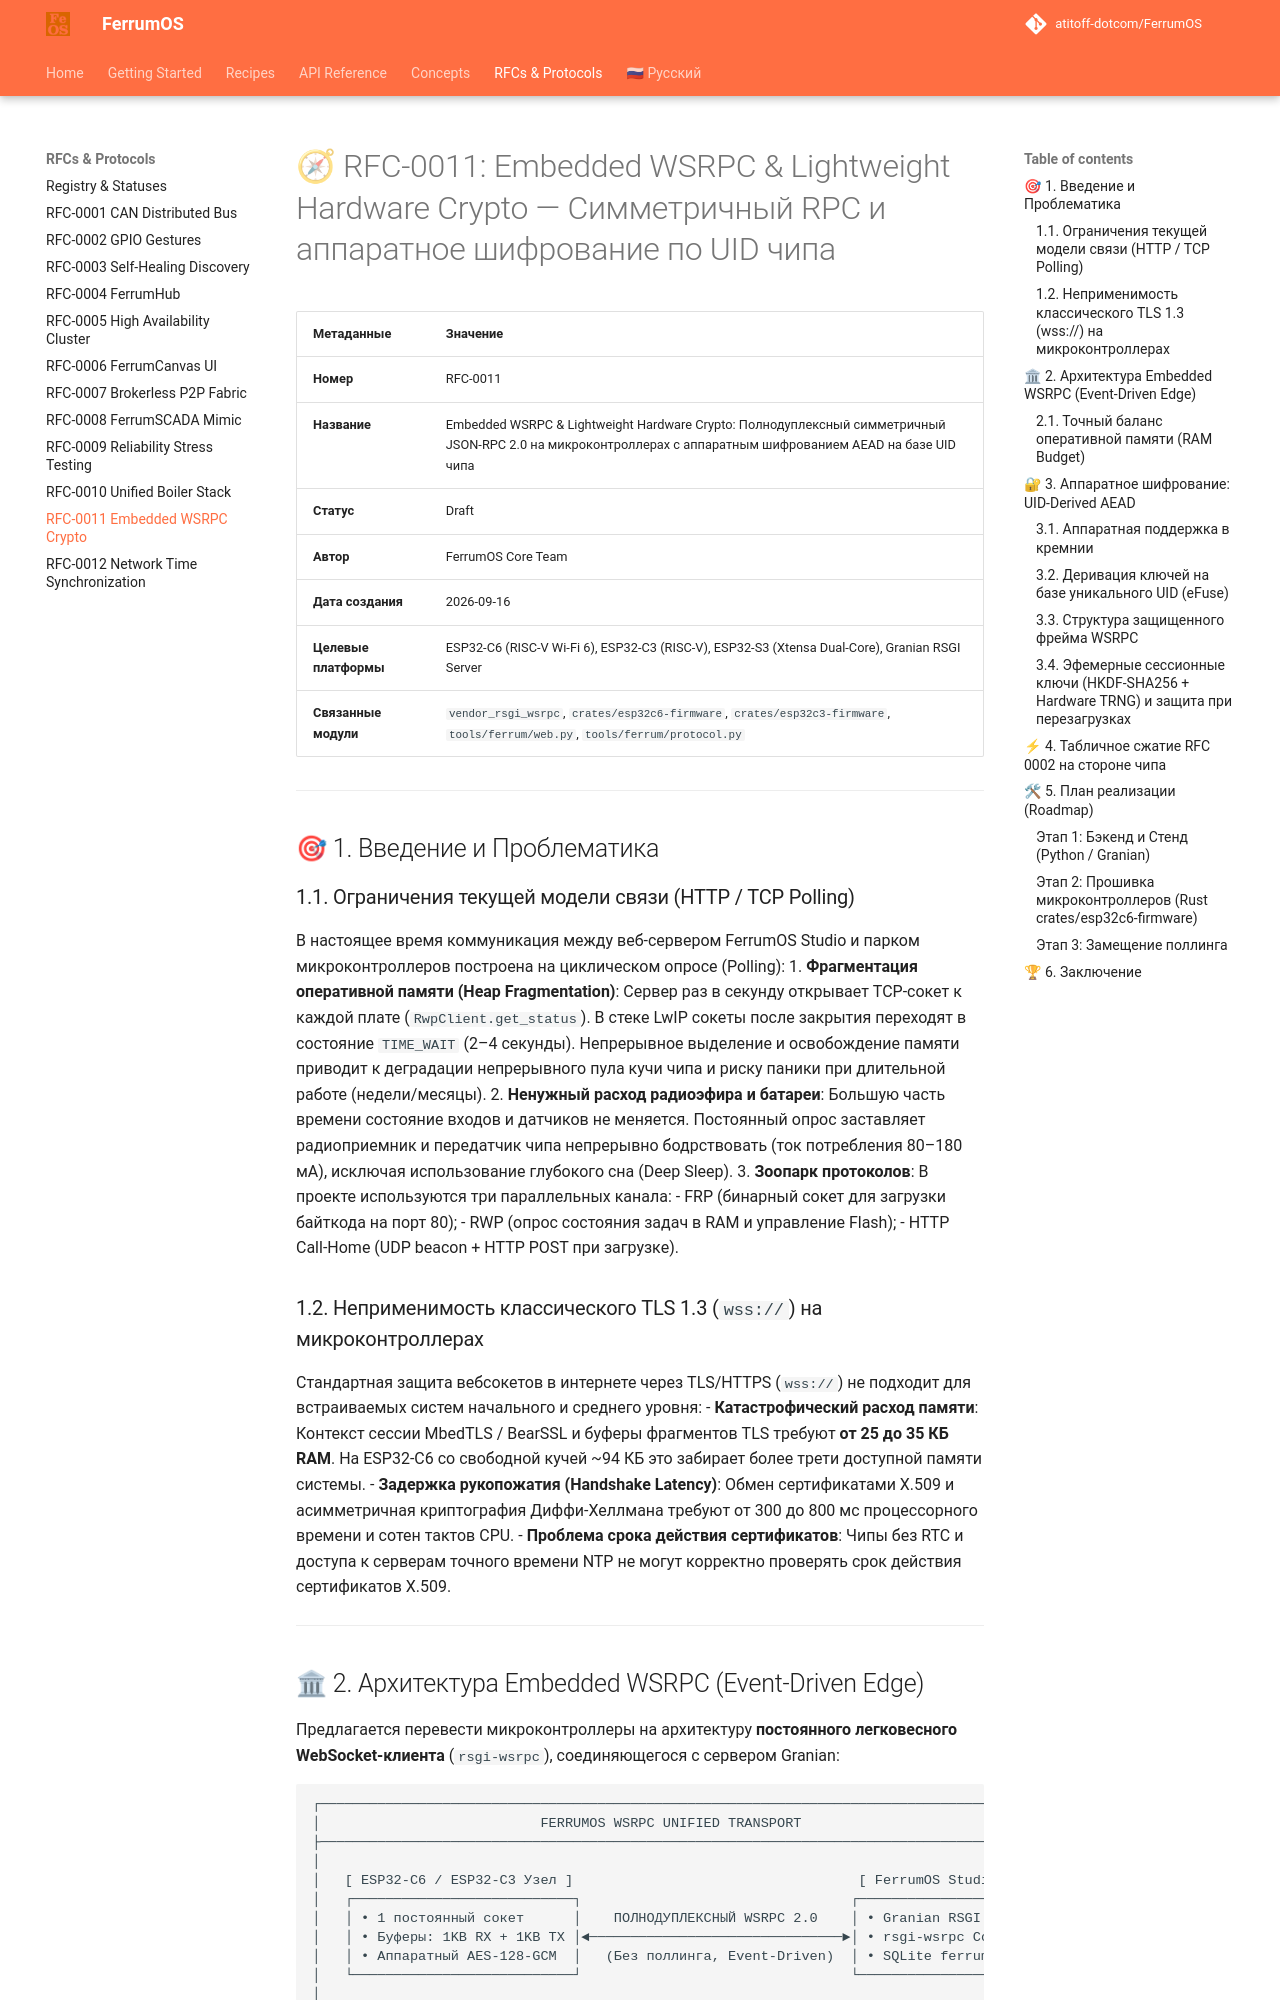

repository: atitoff-dotcom/FerrumOS · page: rfcs/0011-embedded-wsrpc-lightweight-crypto/index.html · generator: mkdocs

# 🧭 RFC-0011: Embedded WSRPC & Lightweight Hardware Crypto — Симметричный RPC и аппаратное шифрование по UID чипа

| Метаданные | Значение |
|---|---|
| **Номер** | RFC-0011 |
| **Название** | Embedded WSRPC & Lightweight Hardware Crypto: Полнодуплексный симметричный JSON-RPC 2.0 на микроконтроллерах с аппаратным шифрованием AEAD на базе UID чипа |
| **Статус** | Draft |
| **Автор** | FerrumOS Core Team |
| **Дата создания** | 2026-09-16 |
| **Целевые платформы** | ESP32-C6 (RISC-V Wi-Fi 6), ESP32-C3 (RISC-V), ESP32-S3 (Xtensa Dual-Core), Granian RSGI Server |
| **Связанные модули** | `vendor_rsgi_wsrpc`, `crates/esp32c6-firmware`, `crates/esp32c3-firmware`, `tools/ferrum/web.py`, `tools/ferrum/protocol.py` |

---

## 🎯 1. Введение и Проблематика

### 1.1. Ограничения текущей модели связи (HTTP / TCP Polling)
В настоящее время коммуникация между веб-сервером FerrumOS Studio и парком микроконтроллеров построена на циклическом опросе (Polling):
1. **Фрагментация оперативной памяти (Heap Fragmentation)**: 
   Сервер раз в секунду открывает TCP-сокет к каждой плате (`RwpClient.get_status`). В стеке LwIP сокеты после закрытия переходят в состояние `TIME_WAIT` (2–4 секунды). Непрерывное выделение и освобождение памяти приводит к деградации непрерывного пула кучи чипа и риску паники при длительной работе (недели/месяцы).
2. **Ненужный расход радиоэфира и батареи**:
   Большую часть времени состояние входов и датчиков не меняется. Постоянный опрос заставляет радиоприемник и передатчик чипа непрерывно бодрствовать (ток потребления 80–180 мА), исключая использование глубокого сна (Deep Sleep).
3. **Зоопарк протоколов**:
   В проекте используются три параллельных канала:
   - FRP (бинарный сокет для загрузки байткода на порт 80);
   - RWP (опрос состояния задач в RAM и управление Flash);
   - HTTP Call-Home (UDP beacon + HTTP POST при загрузке).

### 1.2. Неприменимость классического TLS 1.3 (`wss://`) на микроконтроллерах
Стандартная защита вебсокетов в интернете через TLS/HTTPS (`wss://`) не подходит для встраиваемых систем начального и среднего уровня:
- **Катастрофический расход памяти**: Контекст сессии MbedTLS / BearSSL и буферы фрагментов TLS требуют **от 25 до 35 КБ RAM**. На ESP32-C6 со свободной кучей ~94 КБ это забирает более трети доступной памяти системы.
- **Задержка рукопожатия (Handshake Latency)**: Обмен сертификатами X.509 и асимметричная криптография Диффи-Хеллмана требуют от 300 до 800 мс процессорного времени и сотен тактов CPU.
- **Проблема срока действия сертификатов**: Чипы без RTC и доступа к серверам точного времени NTP не могут корректно проверять срок действия сертификатов X.509.

---
